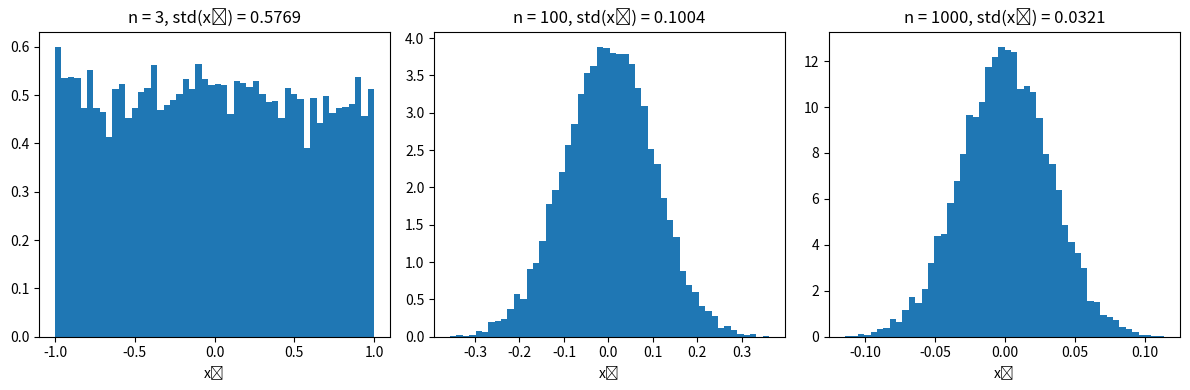

Source code (Python):
import matplotlib.pyplot as plt
import numpy as np

fig, axes = plt.subplots(1, 3, figsize=(12, 4))

for ax, n in zip(axes, [3, 100, 1000], strict=False):
    # n次元単位球面上の一様サンプル
    samples = np.random.randn(10000, n)
    samples = samples / np.linalg.norm(samples, axis=1, keepdims=True)

    x1 = samples[:, 0]  # 第1座標
    ax.hist(x1, bins=50, density=True)
    ax.set_title(f"n = {n}, std(x₁) = {np.std(x1):.4f}")
    ax.set_xlabel("x₁")

plt.tight_layout()
plt.show()
